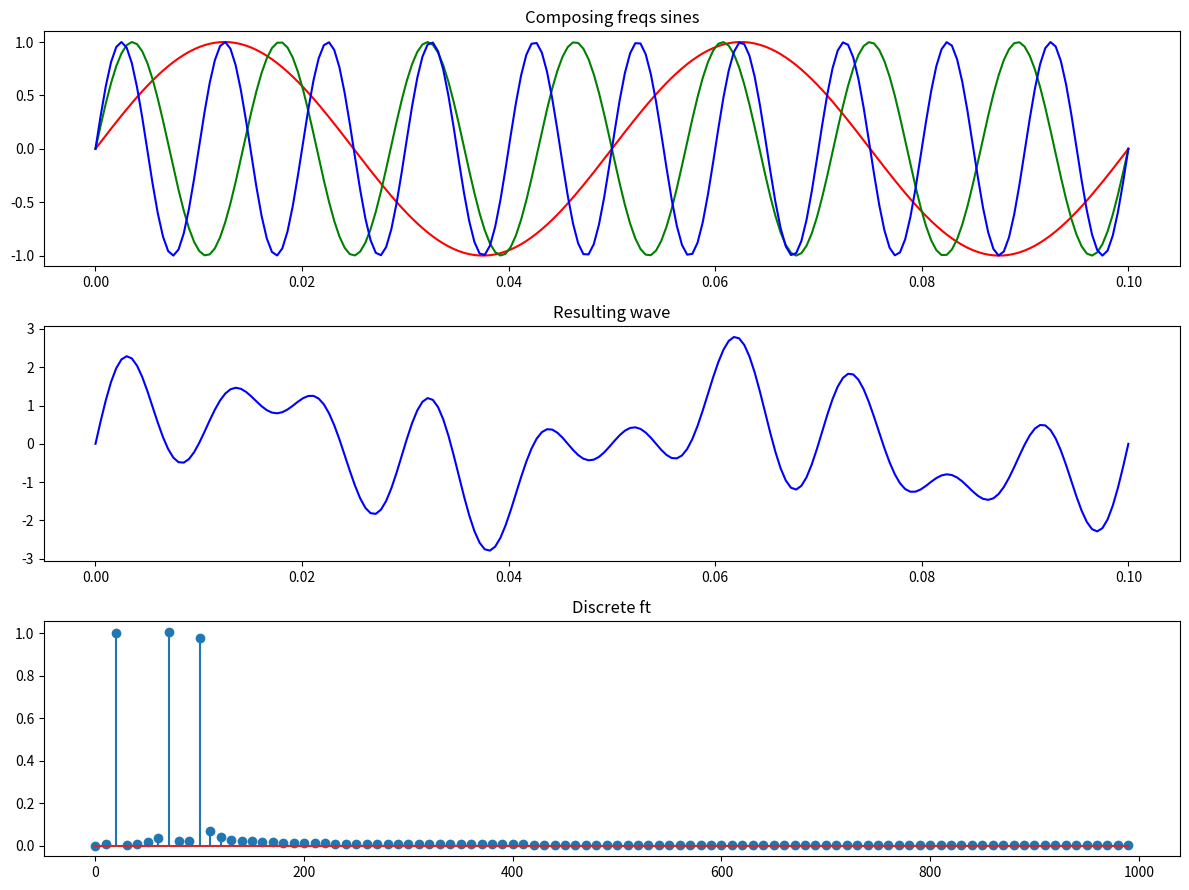

Generate this figure with matplotlib: (Note: this script raises an exception after producing the figure.)
import numpy as np
import matplotlib.pyplot as plt

colors = {
    0:'r', 1:'g', 2:'b', 3:'y', 4:'purple', 5:'gray', 6:'black'
}

if __name__ == '__main__':
    freq = [20, 70, 100]
    samples = 200
    duration = 0.1
    t = np.linspace(0, 0.1, samples)
    fs = samples/duration

    fig, ax = plt.subplots(3, figsize=(12,9))

    signal = np.zeros(samples)
    idx = 0
    for f in freq:
        sine = np.sin(2 * np.pi * f * t)
        ax[0].set_title('Composing freqs sines')
        ax[0].plot(t, sine, colors[idx])
        signal += sine
        idx += 1

    ax[1].set_title('Resulting wave')
    ax[1].plot(t, signal, 'b')

    dft = np.zeros(samples, dtype=complex)

    for k in range(samples):
        s = 0
        for n in range(samples):
            s += signal[n] * np.exp(-2j * np.pi * k * n / samples)
        dft[k] = np.hypot(np.real(s), np.imag(s))

    smpl =  np.arange(0, samples//2, 1) * fs / samples
    ax[2].stem(smpl, np.abs(dft)[:samples//2] / samples * 2) 
    ax[2].set_title('Discrete ft')

    plt.tight_layout()
    plt.savefig('./img/3.svg')
    plt.show()